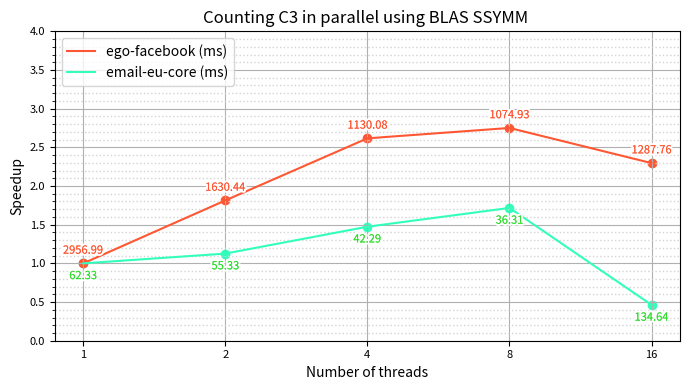

This chart was generated by the following Python code: (Note: this script raises an exception after producing the figure.)
import os
import matplotlib.pyplot as plt
from matplotlib import patheffects 

names = ['email-eu-core', 'ego-facebook', 'wiki-Vote', 'ca-HepPh', 'p2p-Gnutella25']
n = [1005, 4039, 7115, 12008, 22687]
x = [1,2,4,8,16]
y1 = [62.3334, 55.3277, 42.2869, 36.307, 134.64]
y2 = [2956.99, 1630.44, 1130.08, 1074.93, 1287.76]

y1_speedup = [y1[0]/y1[i] for i in range(len(y1))]
y2_speedup = [y2[0]/y2[i] for i in range(len(y2))]

plt.figure(figsize=(7, 4))

plt.plot(x, y2_speedup, label= 'ego-facebook (ms)', color='#ff5733')
plt.plot(x, y1_speedup, label='email-eu-core (ms)', color='#33ffbd')  

plt.scatter(x, y1_speedup, color='#33ffbd')
plt.scatter(x, y2_speedup, color='#ff5733')

def add_contour(text):
    return [patheffects.withStroke(linewidth=3, foreground='white'), patheffects.Normal()]

for i in range(len(x)):
    text1 = plt.text(x[i], y1_speedup[i]-0.1, f'{y1[i]:.2f}', ha='center', va='top', fontsize=8, color='#33dd33')
    text1.set_path_effects(add_contour(text1)) 
    
    text3 = plt.text(x[i], y2_speedup[i]+0.1, f'{y2[i]:.2f}', ha='center', va='bottom', fontsize=8, color='#ff5733')
    text3.set_path_effects(add_contour(text3)) 

plt.xlabel('Number of threads')
plt.ylabel('Speedup')
plt.title('Counting C3 in parallel using BLAS SSYMM ')
plt.legend(loc='upper left')
plt.xscale('log', base=2)
plt.xticks(x,x)
plt.yticks([i/2 for i in range(0, 10, 1)])
plt.minorticks_on()

plt.grid(True, zorder=0)
plt.grid(which='minor', linestyle=':', linewidth='1', color='lightgrey', zorder=0)

plt.ylim(0, 4)

plt.tick_params(axis='both', which='major', labelsize=8)

plt.tight_layout()

script_dir = os.path.dirname(os.path.abspath(__file__))
plt.savefig(os.path.join(script_dir, 'BLASemailFacebook.png'))

plt.show()
